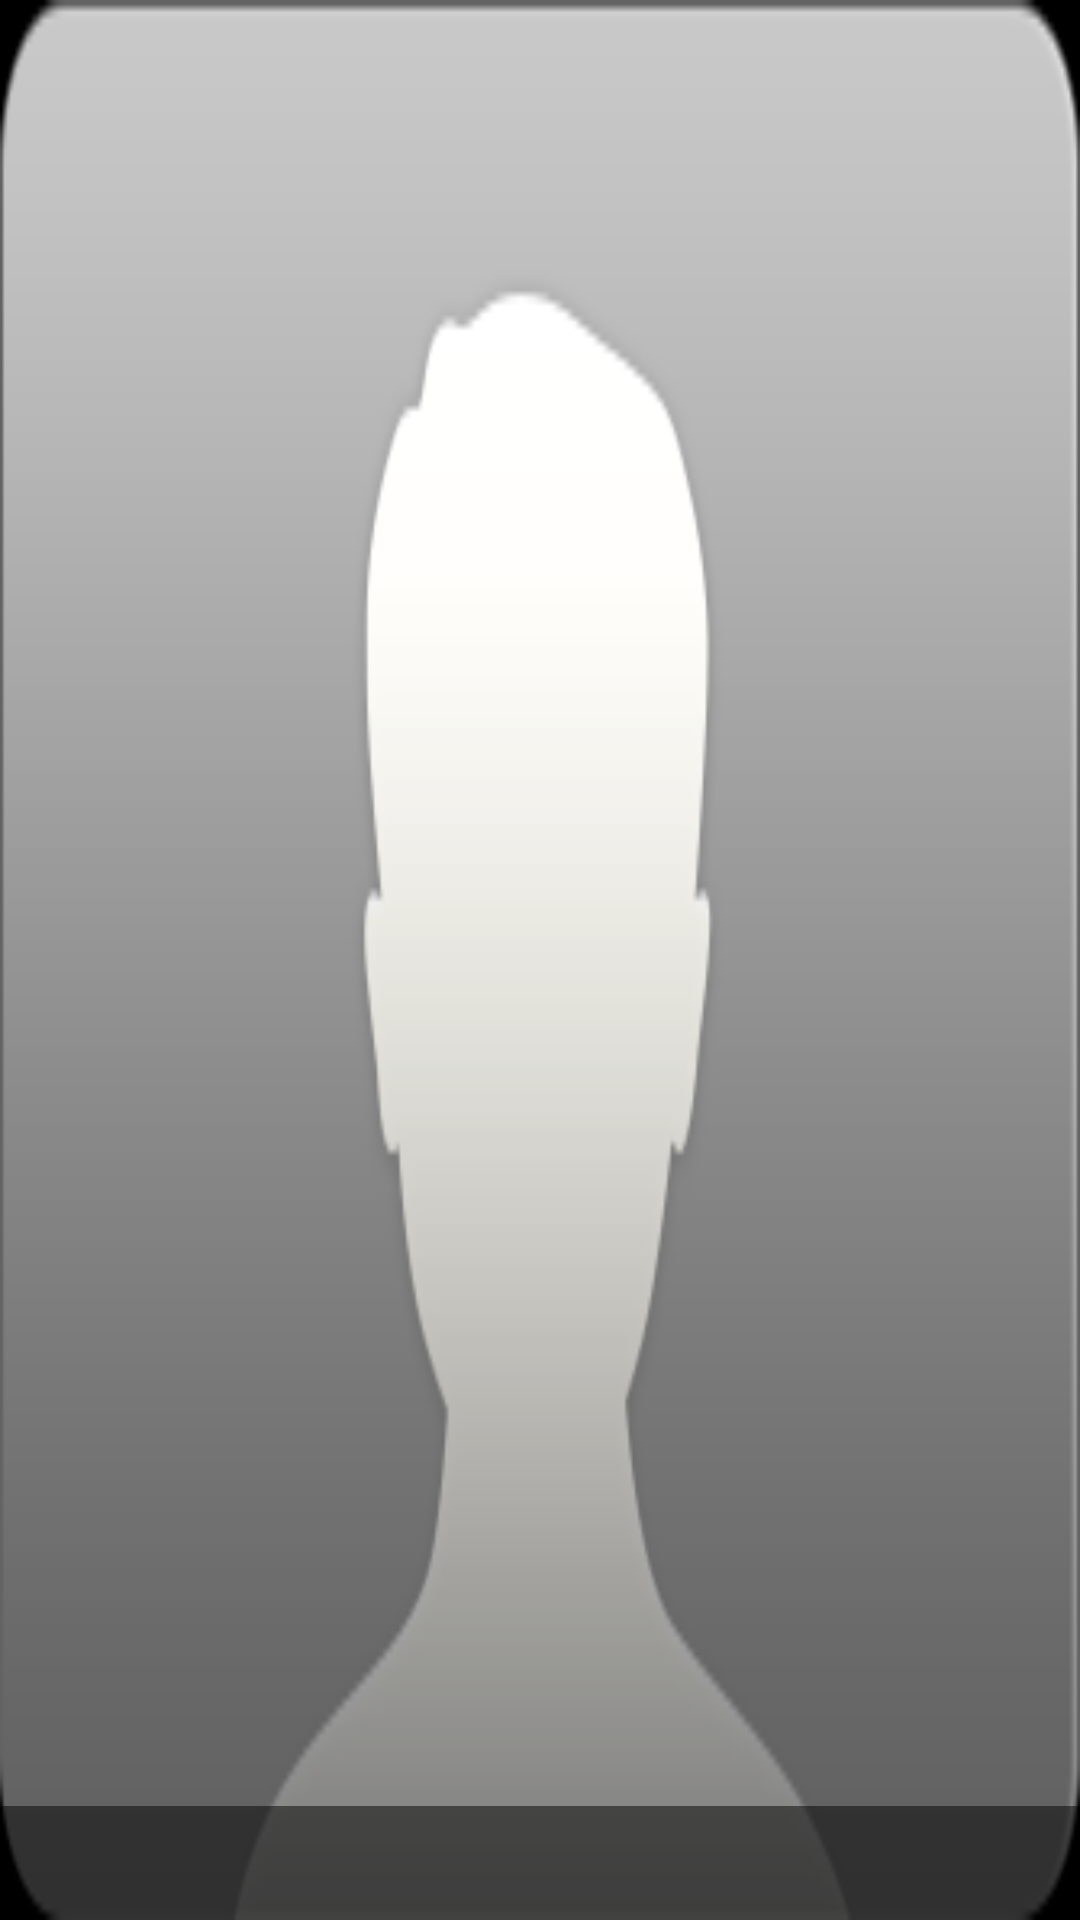

Write the Android layout XML for this screen, with the resource values it uses.
<!-- AndroidManifest.xml: application theme android:Theme -->
<!-- res/layout/simple_contact_item.xml -->
<?xml version="1.0" encoding="utf-8"?>
<FrameLayout xmlns:android="http://schemas.android.com/apk/res/android"
    android:layout_width="match_parent"
    android:layout_height="match_parent"
    android:background="@drawable/simple_contact_bg"
    >
    
    <ImageView android:layout_width="match_parent"
    	android:layout_height="match_parent"
    	android:id="@+id/img_head"
    	android:scaleType="centerInside"
    	android:contentDescription="@null"
    	/>
    
    <ImageView android:layout_width="match_parent"
    	android:layout_height="match_parent"
    	android:id="@+id/img_layer"
    	android:contentDescription="@null"
    	android:background="@drawable/simple_item_layer_selector"
    	/>
    
	<TableRow android:layout_width="match_parent"
	    android:layout_height="38dp"
	    android:layout_gravity="bottom"
	    android:gravity="center"
	    android:background="@drawable/tablerow_bg"
	    >
	    <TextView android:layout_width="wrap_content"
	        android:layout_height="wrap_content"
	        android:singleLine="true"
	        android:id="@+id/txt_title"
	        android:textColor="@android:color/white"
	        android:textSize="24sp"
	        android:textStyle="bold"
	        />
	</TableRow>
	
	<ImageView android:layout_width="wrap_content"
    	android:layout_height="wrap_content"
    	android:id="@+id/img_del"
    	android:scaleType="centerInside"
    	android:src="@drawable/simple_item_del"
    	android:contentDescription="@null"
    	android:visibility="invisible"
    	android:layout_gravity="right"
    	android:layout_marginRight="5dp"
    	android:layout_marginTop="5dp"
    	/>
</FrameLayout>
<!-- resources referenced by this layout -->
<resources>
  <!-- drawable simple_contact_bg: png bitmap (drawable-xhdpi, 9606 bytes) -->
  <!-- drawable simple_item_del: png bitmap (drawable-xhdpi, 3983 bytes) -->
  <!-- drawable simple_item_layer_selector (drawable) -->
  <?xml version="1.0" encoding="utf-8"?>
  <selector xmlns:android="http://schemas.android.com/apk/res/android">
      <item android:state_pressed="true" android:drawable="@color/black_30" />
      <item android:drawable="@android:color/transparent" />
  </selector>
  <!-- drawable tablerow_bg (drawable) -->
  <?xml version="1.0" encoding="utf-8"?>
  <shape xmlns:android="http://schemas.android.com/apk/res/android" >
     <solid android:color="@color/black_50" />   
     
    <corners  
        android:bottomLeftRadius="8.5dp"  
        android:bottomRightRadius="8.5dp"  />   
  
  </shape>
  <color name="black_30">#4d000000</color>
  <color name="black_50">#7f000000</color>
</resources>
